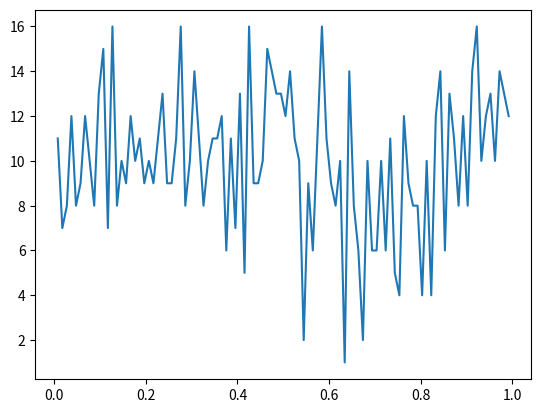

Recreate this plot in Python.
import numpy as np
# import pylab as p

import matplotlib.pyplot as p
fig = p.figure()
p.subplot(111)

data=np.array(np.random.rand(1000))
y,binEdges=np.histogram(data,bins=100)
bincenters = 0.5*(binEdges[1:]+binEdges[:-1])
p.plot(bincenters,y,'-')
p.show()